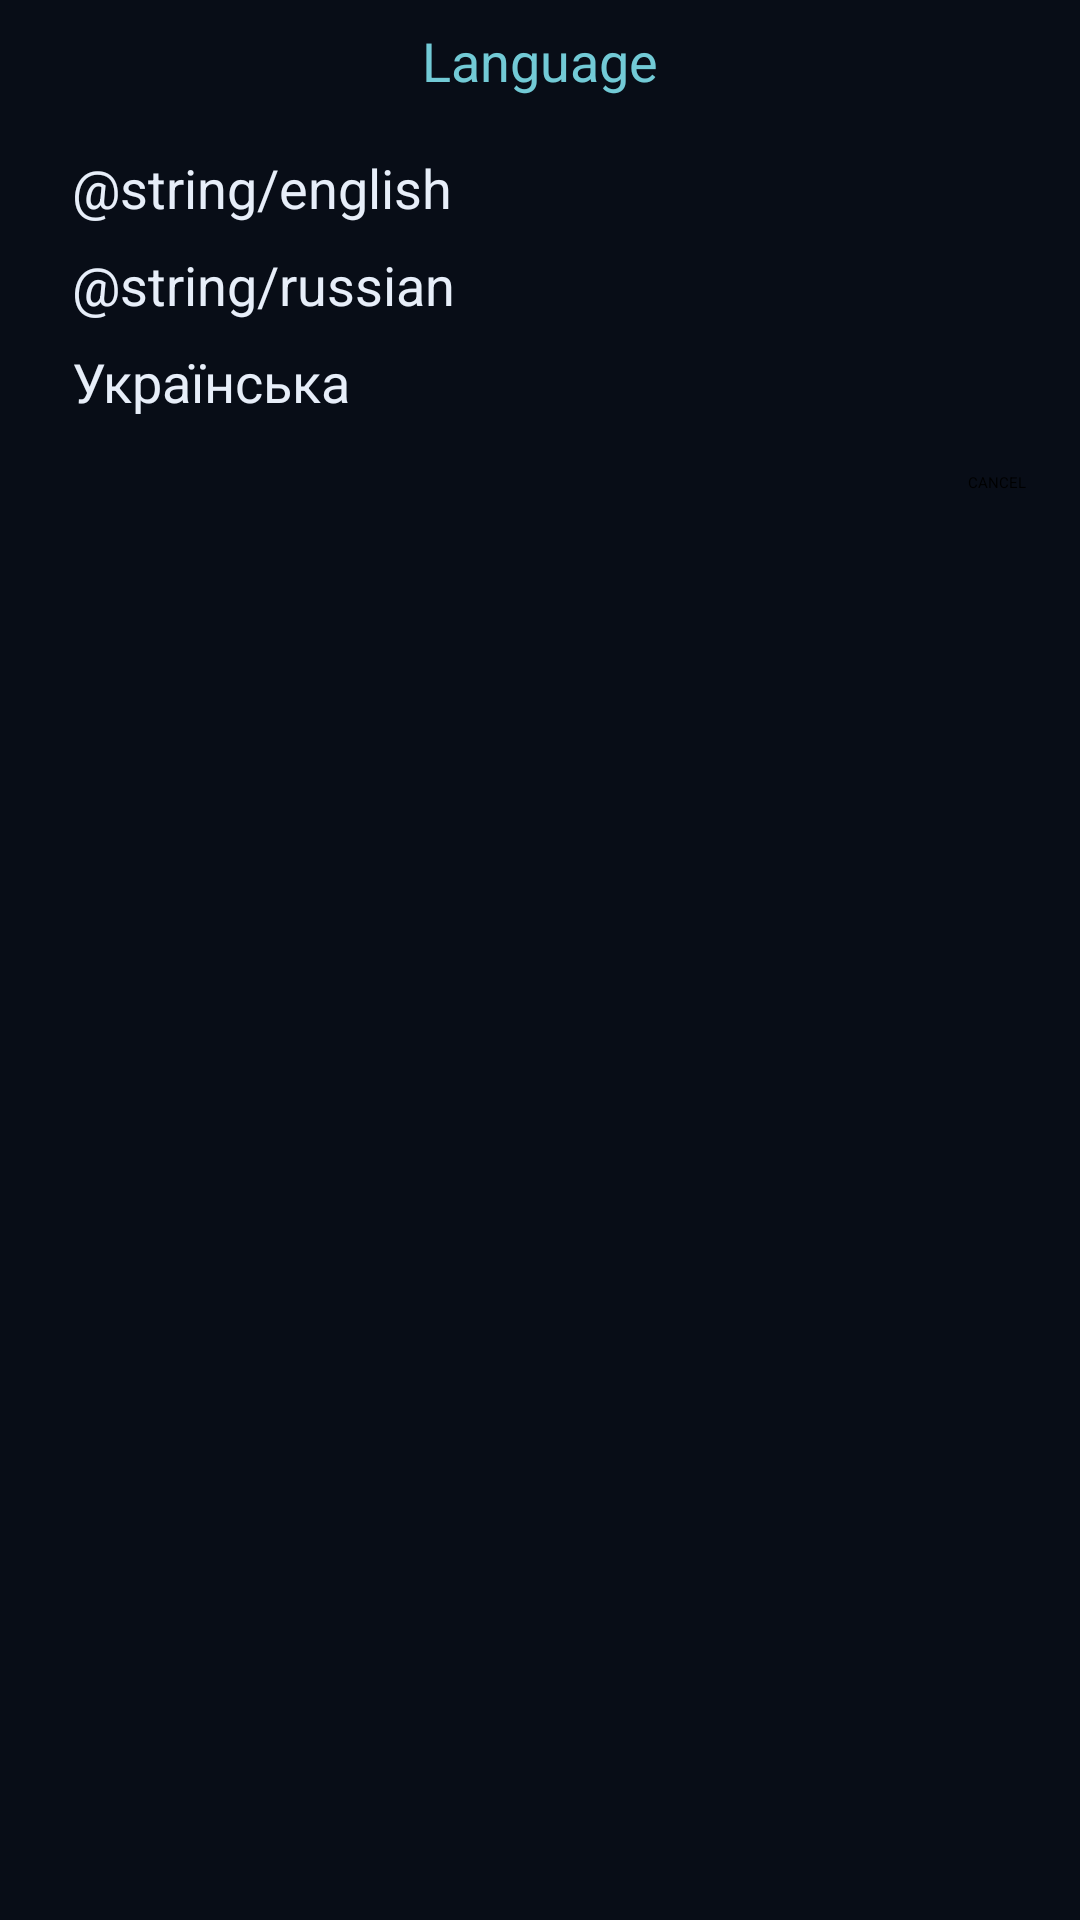

Android layout source for this screen:
<!-- AndroidManifest.xml: application theme AppTheme -->
<!-- res/layout/language_dialog.xml -->
<?xml version="1.0" encoding="utf-8"?>
<LinearLayout xmlns:android="http://schemas.android.com/apk/res/android"
    android:layout_width="match_parent"
    android:layout_height="wrap_content"
    android:orientation="vertical"
    android:padding="8dp">

    <TextView
        android:id="@+id/language_dialog_title"
        android:layout_width="wrap_content"
        android:layout_height="wrap_content"
        android:layout_gravity="center_horizontal"
        android:text="@string/language"
        android:textColor="@color/colorPrimary"
        android:textSize="18sp" />

    <RadioGroup
        android:id="@+id/radio_group"
        android:layout_width="match_parent"
        android:layout_height="wrap_content"
        android:layout_marginTop="10dp"
        android:padding="8dp"
        android:orientation="vertical">

        <RadioButton
            android:id="@+id/lang_dialog_english"
            style="@style/MyRadioButton"
            android:layout_width="match_parent"
            android:layout_height="wrap_content"
            android:paddingStart="8dp"
            android:text="@string/english" />

        <RadioButton
            android:id="@+id/lang_dialog_russian"
            style="@style/MyRadioButton"
            android:layout_marginTop="8dp"
            android:layout_width="match_parent"
            android:layout_height="wrap_content"
            android:paddingStart="8dp"
            android:text="@string/russian" />

        <RadioButton
            android:id="@+id/lang_dialog_ukr"
            style="@style/MyRadioButton"
            android:layout_marginTop="8dp"
            android:layout_width="match_parent"
            android:layout_height="wrap_content"
            android:paddingStart="8dp"
            android:text="Українська" />

    </RadioGroup>

    <TextView
        android:id="@+id/lang_dialog_cancel"
        android:layout_width="wrap_content"
        android:layout_height="wrap_content"
        android:layout_gravity="end"
        android:layout_marginBottom="10dp"
        android:layout_marginEnd="10dp"
        android:layout_marginTop="10dp"
        android:text="@string/cancel"
        android:textAllCaps="true" />

</LinearLayout>
<!-- resources referenced by this layout -->
<resources>
  <color name="colorPrimary">@color/brand_primary</color>
  <string name="cancel">Cancel</string>
  <string name="language">Language</string>
  <style name="MyRadioButton">
          <item name="android:textSize">18sp</item>
          <item name="colorAccent">@color/brand_primary</item>
          <item name="android:textColor">@color/on_surface</item>
      </style>
  <color name="brand_primary">#72CAD6</color>
  <color name="on_surface">#E7EEF9</color>
  <color name="on_brand_primary">#04343A</color>
  <color name="primary_container">#173A42</color>
  <color name="on_primary_container">#C1EDF2</color>
  <color name="brand_secondary">#AEBBFF</color>
  <color name="app_background">#080D17</color>
  <color name="secondary_container">#29325D</color>
  <color name="on_secondary_container">#E1E5FF</color>
  <color name="brand_tertiary">#CBB8FF</color>
  <color name="tertiary_container">#403365</color>
  <color name="on_tertiary_container">#EBDDFF</color>
  <color name="surface_container_low">#0D1420</color>
  <color name="surface_container_high">#192538</color>
  <color name="on_surface_variant">#9EACC2</color>
  <color name="outline">#33445E</color>
  <color name="negative">#FF7088</color>
  <style name="ShapeAppearance.Crypto.Small" parent="ShapeAppearance.Material3.Corner.Medium">
          <item name="cornerSize">12dp</item>
      </style>
  <style name="ShapeAppearance.Crypto.Medium" parent="ShapeAppearance.Material3.Corner.Large">
          <item name="cornerSize">20dp</item>
      </style>
  <style name="ShapeAppearance.Crypto.Large" parent="ShapeAppearance.Material3.Corner.ExtraLarge">
          <item name="cornerSize">28dp</item>
      </style>
</resources>
